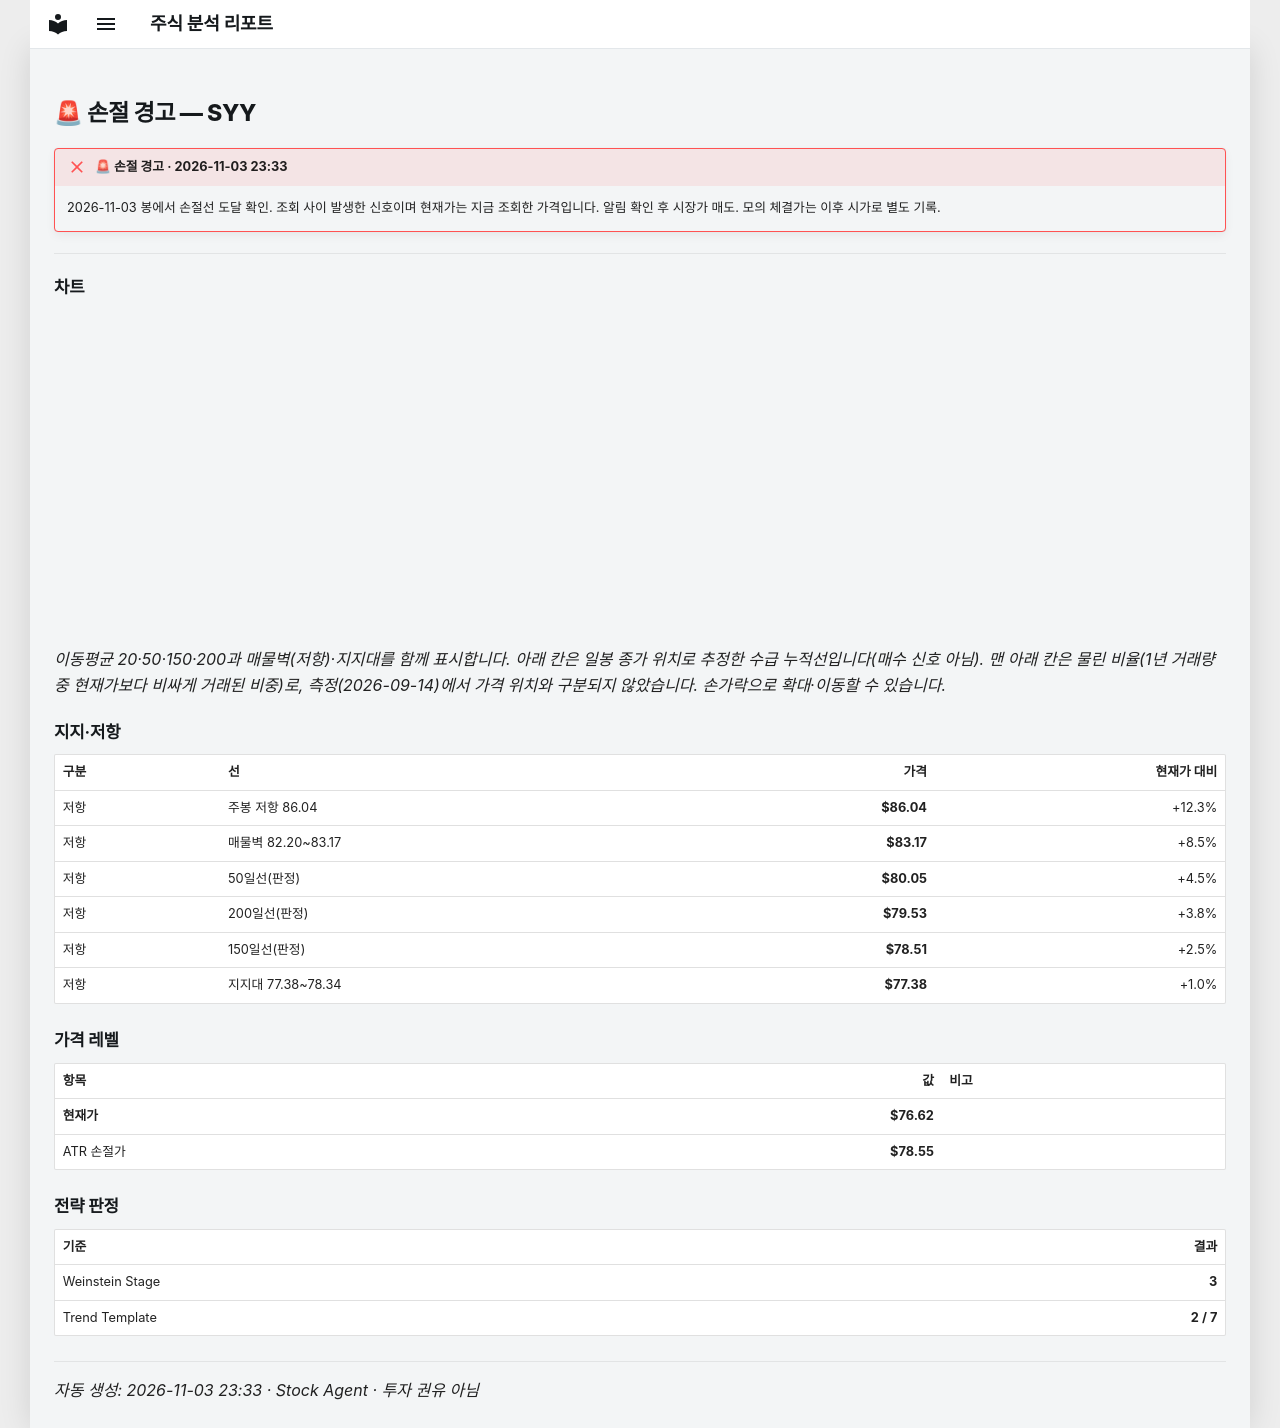

repository: soloandco/stock-reports · page: alerts/20261103-syy-stop_hit/index.html · generator: mkdocs

---
title: "🚨 손절 경고 — SYY"
ticker: SYY
alert: "🚨 손절 경고"
created: 2026-11-03
comments: true
---

# 🚨 손절 경고 — SYY

!!! failure "🚨 손절 경고 · 2026-11-03 23:33"
    2026-11-03 봉에서 손절선 도달 확인. 조회 사이 발생한 신호이며 현재가는 지금 조회한 가격입니다. 알림 확인 후 시장가 매도. 모의 체결가는 이후 시가로 별도 기록.

---

## 차트

<div class="stock-chart" data-src="../charts/20261103-syy-stop_hit.json"></div>

_이동평균 20·50·150·200과 매물벽(저항)·지지대를 함께 표시합니다. 아래 칸은 일봉 종가 위치로 추정한 수급 누적선입니다(매수 신호 아님). 맨 아래 칸은 물린 비율(1년 거래량 중 현재가보다 비싸게 거래된 비중)로, 측정(2026-09-14)에서 가격 위치와 구분되지 않았습니다. 손가락으로 확대·이동할 수 있습니다._

## 지지·저항

| 구분 | 선 | 가격 | 현재가 대비 |
|:-----|:---|-----:|-----------:|
| 저항 | 주봉 저항 86.04 | **$86.04** | +12.3% |
| 저항 | 매물벽 82.20~83.17 | **$83.17** | +8.5% |
| 저항 | 50일선(판정) | **$80.05** | +4.5% |
| 저항 | 200일선(판정) | **$79.53** | +3.8% |
| 저항 | 150일선(판정) | **$78.51** | +2.5% |
| 저항 | 지지대 77.38~78.34 | **$77.38** | +1.0% |

## 가격 레벨

| 항목 | 값 | 비고 |
|:-----|---:|:-----|
| **현재가** | **$76.62** | |
| ATR 손절가 | **$78.55** | |

## 전략 판정

| 기준 | 결과 |
|:-----|-----:|
| Weinstein Stage | **3** |
| Trend Template | **2 / 7** |

---
_자동 생성: 2026-11-03 23:33 · Stock Agent · 투자 권유 아님_
